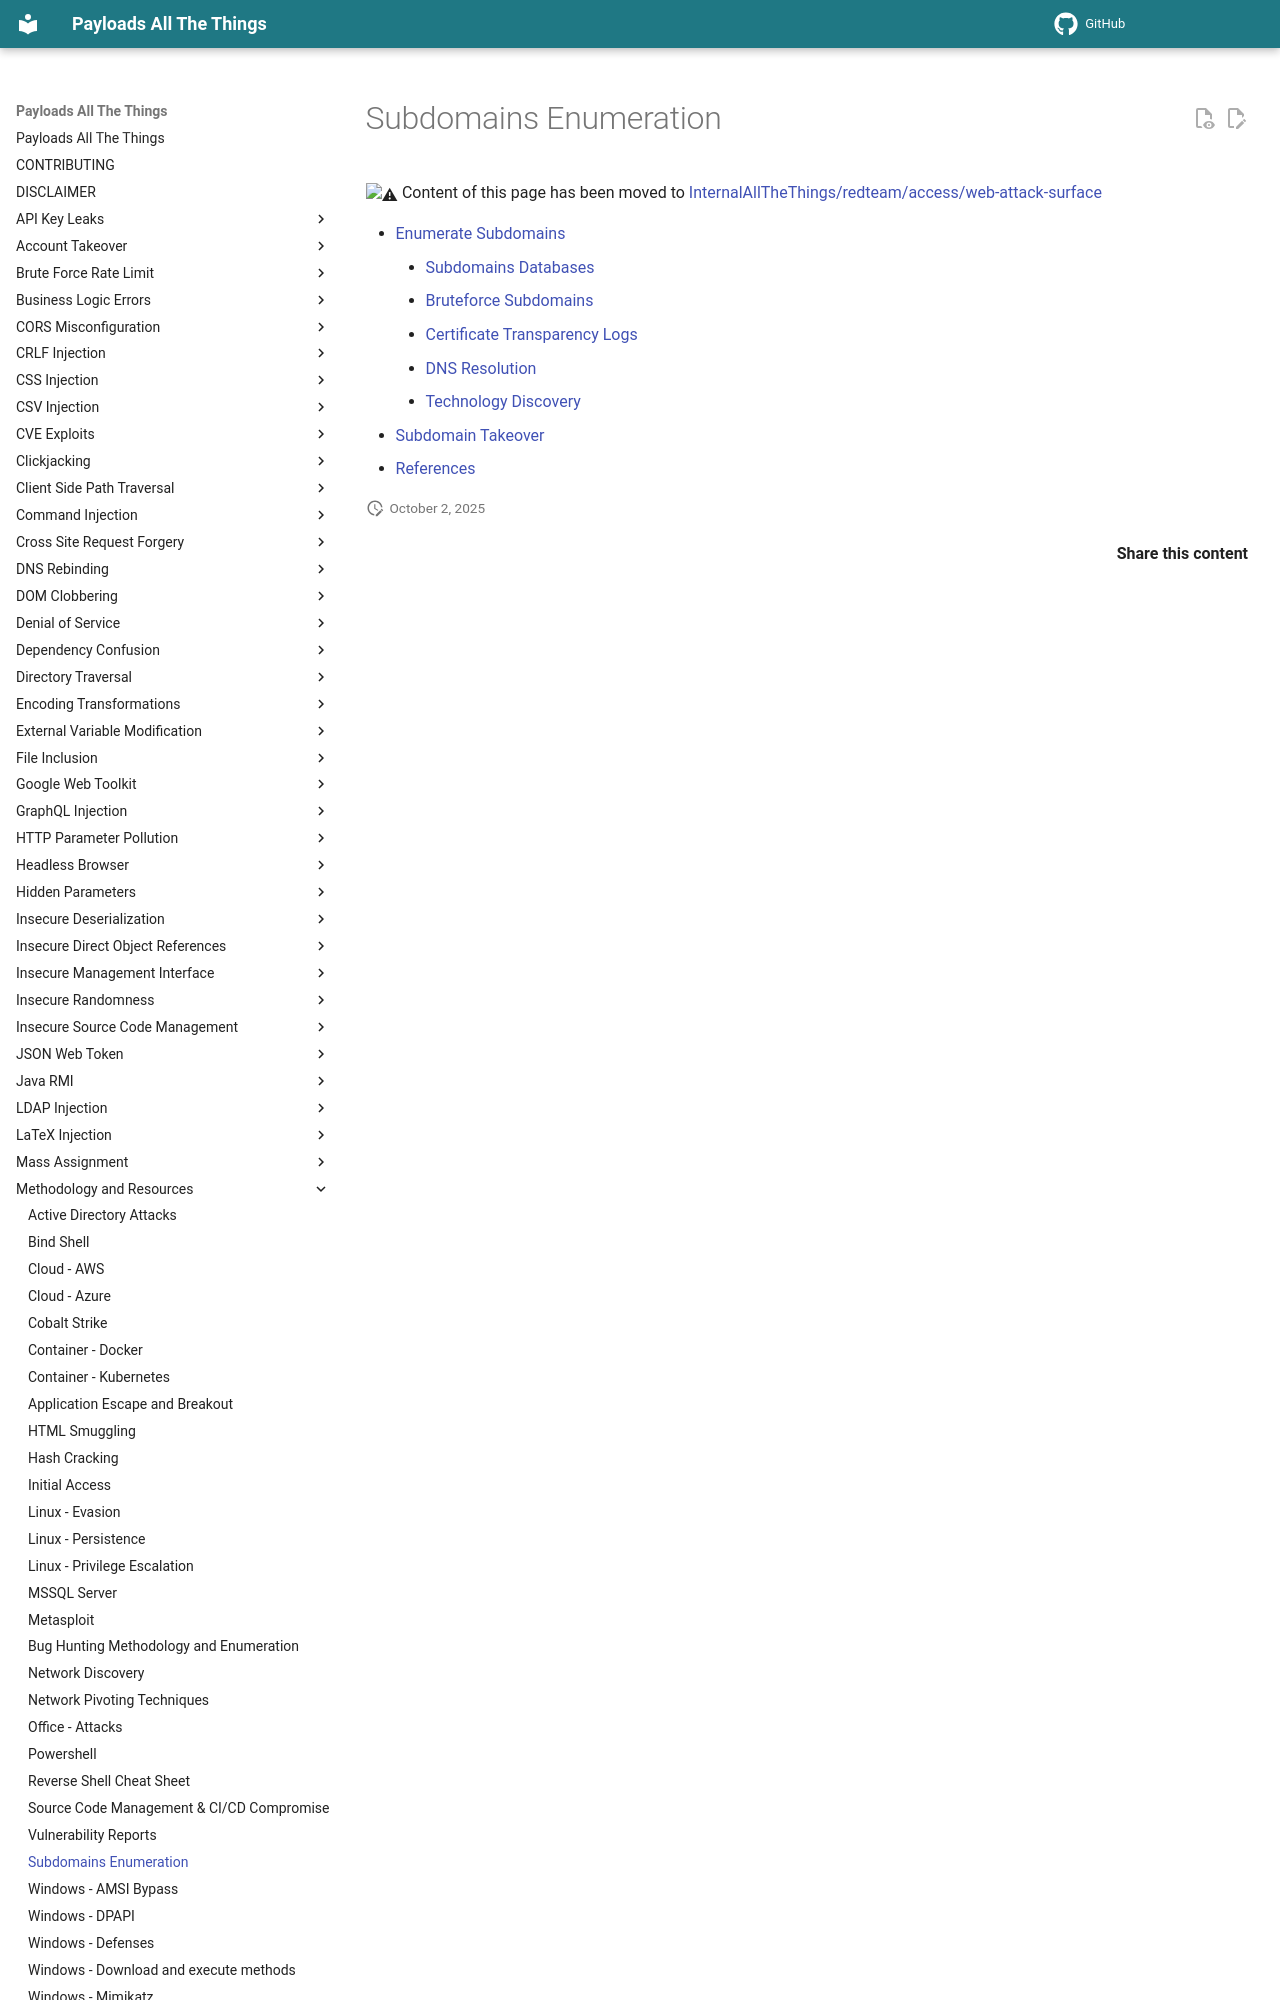

repository: pchabermann/PayloadsAllTheThings · page: Methodology and Resources/Web Attack Surface/index.html · generator: mkdocs

# Subdomains Enumeration

:warning: Content of this page has been moved to [InternalAllTheThings/redteam/access/web-attack-surface](https://github.com/swisskyrepo/InternalAllTheThings/blob/main/docs/redteam/access/web-attack-surface.md)
